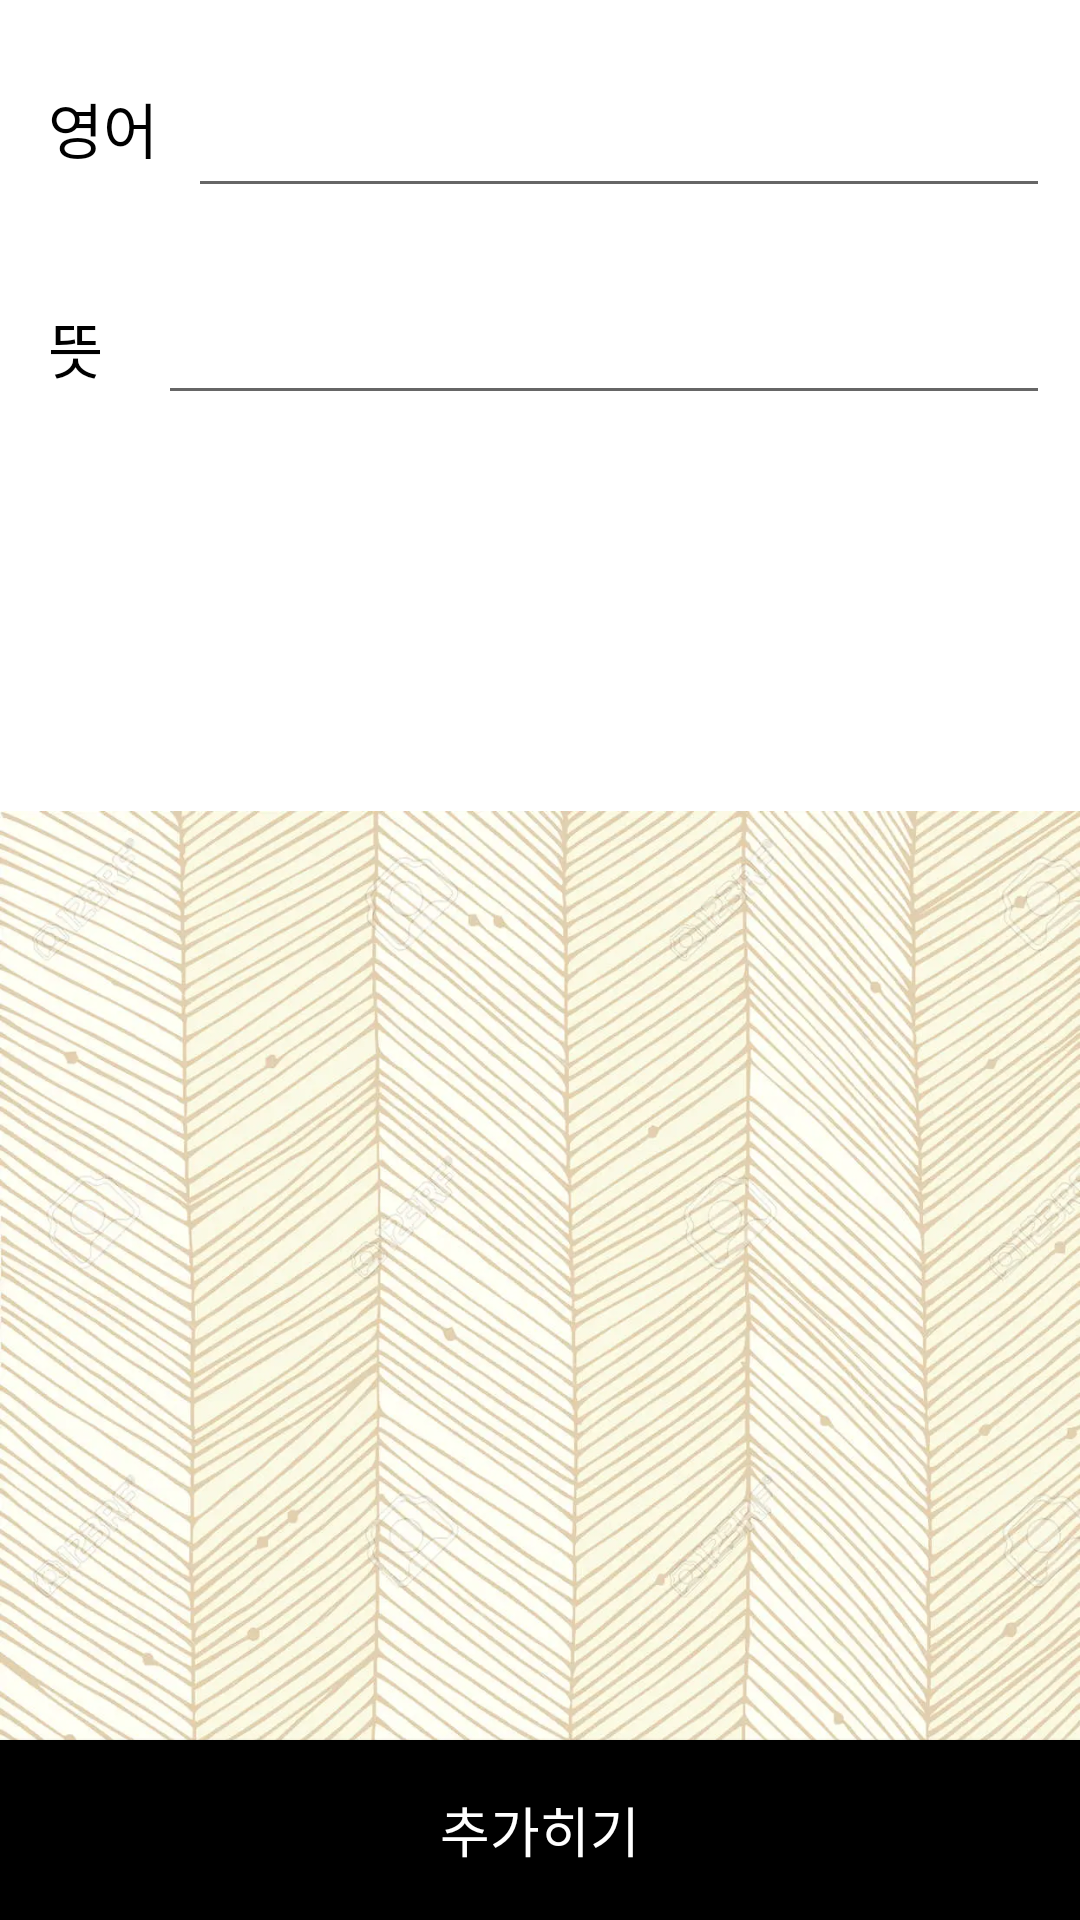

Android layout source for this screen:
<!-- AndroidManifest.xml: application theme Theme.WordBook -->
<!-- res/layout/fragment_edit_voca.xml -->
<?xml version="1.0" encoding="utf-8"?>

<layout xmlns:tools="http://schemas.android.com/tools"
    xmlns:android="http://schemas.android.com/apk/res/android"
    xmlns:app="http://schemas.android.com/apk/res-auto">

    <data>
        <variable
            name="word"
            type="com.example.wordbook.database.Word" />
    </data>

    <androidx.constraintlayout.widget.ConstraintLayout
        android:layout_width="match_parent"
        android:layout_height="match_parent">

        <TextView
            android:id="@+id/english"
            android:layout_width="wrap_content"
            android:layout_height="wrap_content"
            android:layout_marginStart="16dp"
            android:layout_marginTop="28dp"
            android:text="@string/title_english"
            android:textColor="#000000"
            android:textSize="20sp"
            app:layout_constraintLeft_toLeftOf="parent"
            app:layout_constraintStart_toStartOf="parent"
            app:layout_constraintTop_toTopOf="parent" />

        <EditText
            android:id="@+id/english_input"
            android:layout_width="0dp"
            android:layout_height="wrap_content"
            android:layout_marginLeft="10dp"
            android:layout_marginRight="10dp"
            android:text="@{word.english}"
            app:layout_constraintBottom_toBottomOf="@id/english"
            app:layout_constraintHorizontal_bias="1.0"
            app:layout_constraintLeft_toRightOf="@id/english"
            app:layout_constraintRight_toRightOf="parent"
            app:layout_constraintTop_toTopOf="@id/english"
            app:layout_constraintVertical_bias="0.0" />

        <EditText
            android:id="@+id/means_input"
            android:layout_width="0dp"
            android:layout_height="wrap_content"
            android:layout_marginRight="10dp"
            android:text="@{word.means}"
            app:layout_constraintBottom_toBottomOf="@id/means"
            app:layout_constraintHorizontal_bias="0.0"
            app:layout_constraintLeft_toRightOf="@id/english"
            app:layout_constraintRight_toRightOf="parent"
            app:layout_constraintTop_toTopOf="@id/means"
            app:layout_constraintVertical_bias="0.388" />

        <TextView
            android:id="@+id/means"
            android:layout_width="wrap_content"
            android:layout_height="wrap_content"
            android:layout_marginLeft="16dp"
            android:layout_marginTop="44dp"
            android:text="@string/title_mean"
            android:textColor="#000000"
            android:textSize="20sp"
            app:layout_constraintLeft_toLeftOf="parent"
            app:layout_constraintTop_toBottomOf="@id/english" />

        <Button
            android:id="@+id/confirm"
            android:layout_width="0dp"
            android:layout_height="60dp"
            android:background="#000000"
            android:text="@string/action_confirm"
            android:textColor="@color/white"
            android:textSize="18sp"
            app:layout_constraintBottom_toBottomOf="parent"
            app:layout_constraintLeft_toLeftOf="parent"
            app:layout_constraintRight_toRightOf="parent" />

        <ImageView
            android:id="@+id/imageView"
            android:layout_width="wrap_content"
            android:layout_height="wrap_content"
            app:layout_constraintEnd_toEndOf="parent"
            app:layout_constraintHorizontal_bias="0.0"
            app:layout_constraintStart_toStartOf="parent"
            app:layout_constraintTop_toBottomOf="@+id/means_input"
            app:srcCompat="@drawable/backco" />

    </androidx.constraintlayout.widget.ConstraintLayout>
</layout>
<!-- resources referenced by this layout -->
<resources>
  <color name="white">#FFFFFFFF</color>
  <!-- drawable backco: png bitmap (drawable, 144648 bytes) -->
  <string name="action_confirm">추가히기</string>
  <string name="title_english">영어</string>
  <string name="title_mean">뜻</string>
  <style name="Theme.WordBook" parent="Theme.MaterialComponents.DayNight.DarkActionBar">
          
          <item name="colorPrimary">@color/orange</item>
          <item name="colorPrimaryVariant">@color/black</item>
          <item name="colorOnPrimary">@color/orange</item>
          
          <item name="colorSecondary">@color/orange</item>
          <item name="colorSecondaryVariant">@color/yellow</item>
          <item name="colorOnSecondary">@color/black</item>
          
          <item name="android:statusBarColor" tools:targetApi="l">?attr/colorPrimaryVariant</item>
          
      </style>
  <color name="orange">#B3672B</color>
  <color name="black">#FF000000</color>
  <color name="yellow">#FFBF00</color>
</resources>
